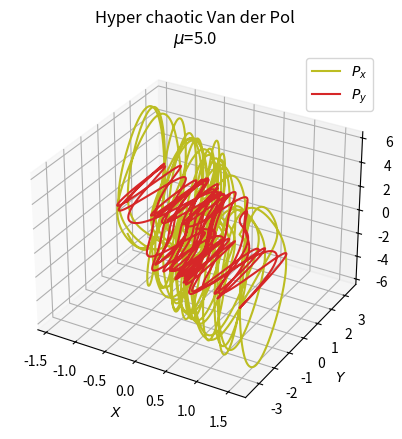
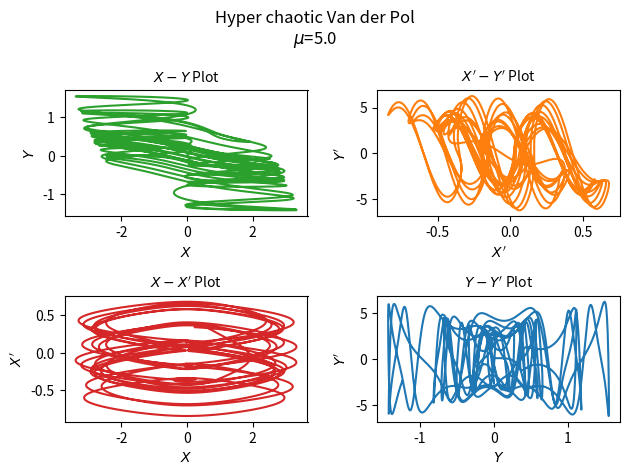
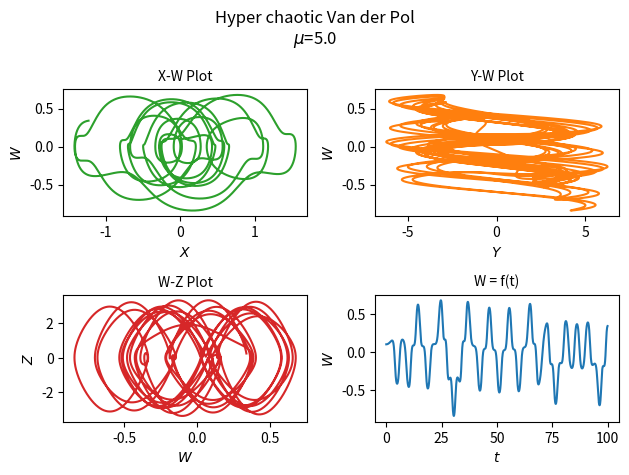

The matplotlib source for these figures, in order:
import numpy as np
import matplotlib.pyplot as plt
from scipy.integrate import odeint


class InputParams:
    mu = 5

    init = [0.0, 0.1, 0.0, 0.1]
    time_vector = np.arange(0.0, 100.0, 0.01)

    font_size: int = 10
    title = f"Hyper chaotic Van der Pol\n$\\mu$={mu:.1f}"


def hyper_van_der_pol(y, __time__):
    r1 = InputParams.mu * (y[2] - (y[2] ** 3) / 3 - y[0])
    r2 = y[2] / InputParams.mu
    return y[3], r1, y[1], r2


if __name__ == '__main__':

    ModelOutput = odeint(hyper_van_der_pol, InputParams.init, InputParams.time_vector)

    fig1 = plt.figure()
    ax = fig1.add_subplot(projection='3d')
    ax.plot(ModelOutput[:, 0], ModelOutput[:, 2], ModelOutput[:, 1], 'tab:olive')
    ax.plot(ModelOutput[:, 0], ModelOutput[:, 2], ModelOutput[:, 3], 'tab:red')
    ax.legend(['$P_{x}$', '$P_{y}$'], fontsize=InputParams.font_size)
    ax.set_xlabel('$X$', fontsize=InputParams.font_size)
    ax.set_ylabel('$Y$', fontsize=InputParams.font_size)
    ax.set_zlabel('$P_{x}, P_{y}$', fontsize=InputParams.font_size)
    ax.xaxis.set_tick_params(labelsize=InputParams.font_size)
    ax.yaxis.set_tick_params(labelsize=InputParams.font_size)
    ax.zaxis.set_tick_params(labelsize=InputParams.font_size)
    ax.set_title(InputParams.title)
    plt.savefig("VanderPol4D_1.png", bbox_inches='tight', dpi=200)

    fig2 = plt.figure()
    fig2.suptitle(InputParams.title)

    plt1 = plt.subplot2grid((2, 2), (0, 0))
    plt1.plot(ModelOutput[:, 2], ModelOutput[:, 0], 'tab:green')
    plt1.set_xlabel('$X$', fontsize=InputParams.font_size)
    plt1.set_ylabel('$Y$', fontsize=InputParams.font_size)
    plt1.set_title("$X-Y$ Plot", fontsize=InputParams.font_size)

    plt2 = plt.subplot2grid((2, 2), (0, 1))
    plt2.plot(ModelOutput[:, 3], ModelOutput[:, 1], 'tab:orange')
    plt2.set_xlabel("$X'$", fontsize=InputParams.font_size)
    plt2.set_ylabel("$Y'$", fontsize=InputParams.font_size)
    plt2.set_title("$X'-Y'$ Plot", fontsize=InputParams.font_size)

    plt3 = plt.subplot2grid((2, 2), (1, 0))
    plt3.plot(ModelOutput[:, 2], ModelOutput[:, 3], 'tab:red')
    plt3.set_xlabel('$X$', fontsize=InputParams.font_size)
    plt3.set_ylabel("$X'$", fontsize=InputParams.font_size)
    plt3.set_title("$X-X'$ Plot", fontsize=InputParams.font_size)

    plt4 = plt.subplot2grid((2, 2), (1, 1))
    plt4.plot(ModelOutput[:, 0], ModelOutput[:, 1], 'tab:blue')
    plt4.set_xlabel('$Y$', fontsize=InputParams.font_size)
    plt4.set_ylabel("$Y'$", fontsize=InputParams.font_size)
    plt4.set_title("$Y-Y'$ Plot", fontsize=InputParams.font_size)

    plt.tight_layout()
    plt.savefig("VanderPol4D_2.png", bbox_inches='tight', dpi=200)

    fig3 = plt.figure()
    fig3.suptitle(InputParams.title)

    plt1 = plt.subplot2grid((2, 2), (0, 0))
    plt1.plot(ModelOutput[:, 0], ModelOutput[:, 3], 'tab:green')
    plt1.set_xlabel('$X$', fontsize=InputParams.font_size)
    plt1.set_ylabel('$W$', fontsize=InputParams.font_size)
    plt1.set_title("X-W Plot", fontsize=InputParams.font_size)

    plt2 = plt.subplot2grid((2, 2), (0, 1))
    plt2.plot(ModelOutput[:, 1], ModelOutput[:, 3], 'tab:orange')
    plt2.set_xlabel('$Y$', fontsize=InputParams.font_size)
    plt2.set_ylabel('$W$', fontsize=InputParams.font_size)
    plt2.set_title("Y-W Plot", fontsize=InputParams.font_size)

    plt3 = plt.subplot2grid((2, 2), (1, 0))
    plt3.plot(ModelOutput[:, 3], ModelOutput[:, 2], 'tab:red')
    plt3.set_xlabel('$W$', fontsize=InputParams.font_size)
    plt3.set_ylabel('$Z$', fontsize=InputParams.font_size)
    plt3.set_title("W-Z Plot", fontsize=InputParams.font_size)

    plt4 = plt.subplot2grid((2, 2), (1, 1))
    plt4.plot(InputParams.time_vector, ModelOutput[:, 3])
    plt4.set_xlabel('$t$', fontsize=InputParams.font_size)
    plt4.set_ylabel('$W$', fontsize=InputParams.font_size)
    plt4.set_title("W = f(t)", fontsize=InputParams.font_size)

    plt.tight_layout()
    plt.savefig("VanderPol4D_3.png", bbox_inches='tight', dpi=200)

    plt.show()
